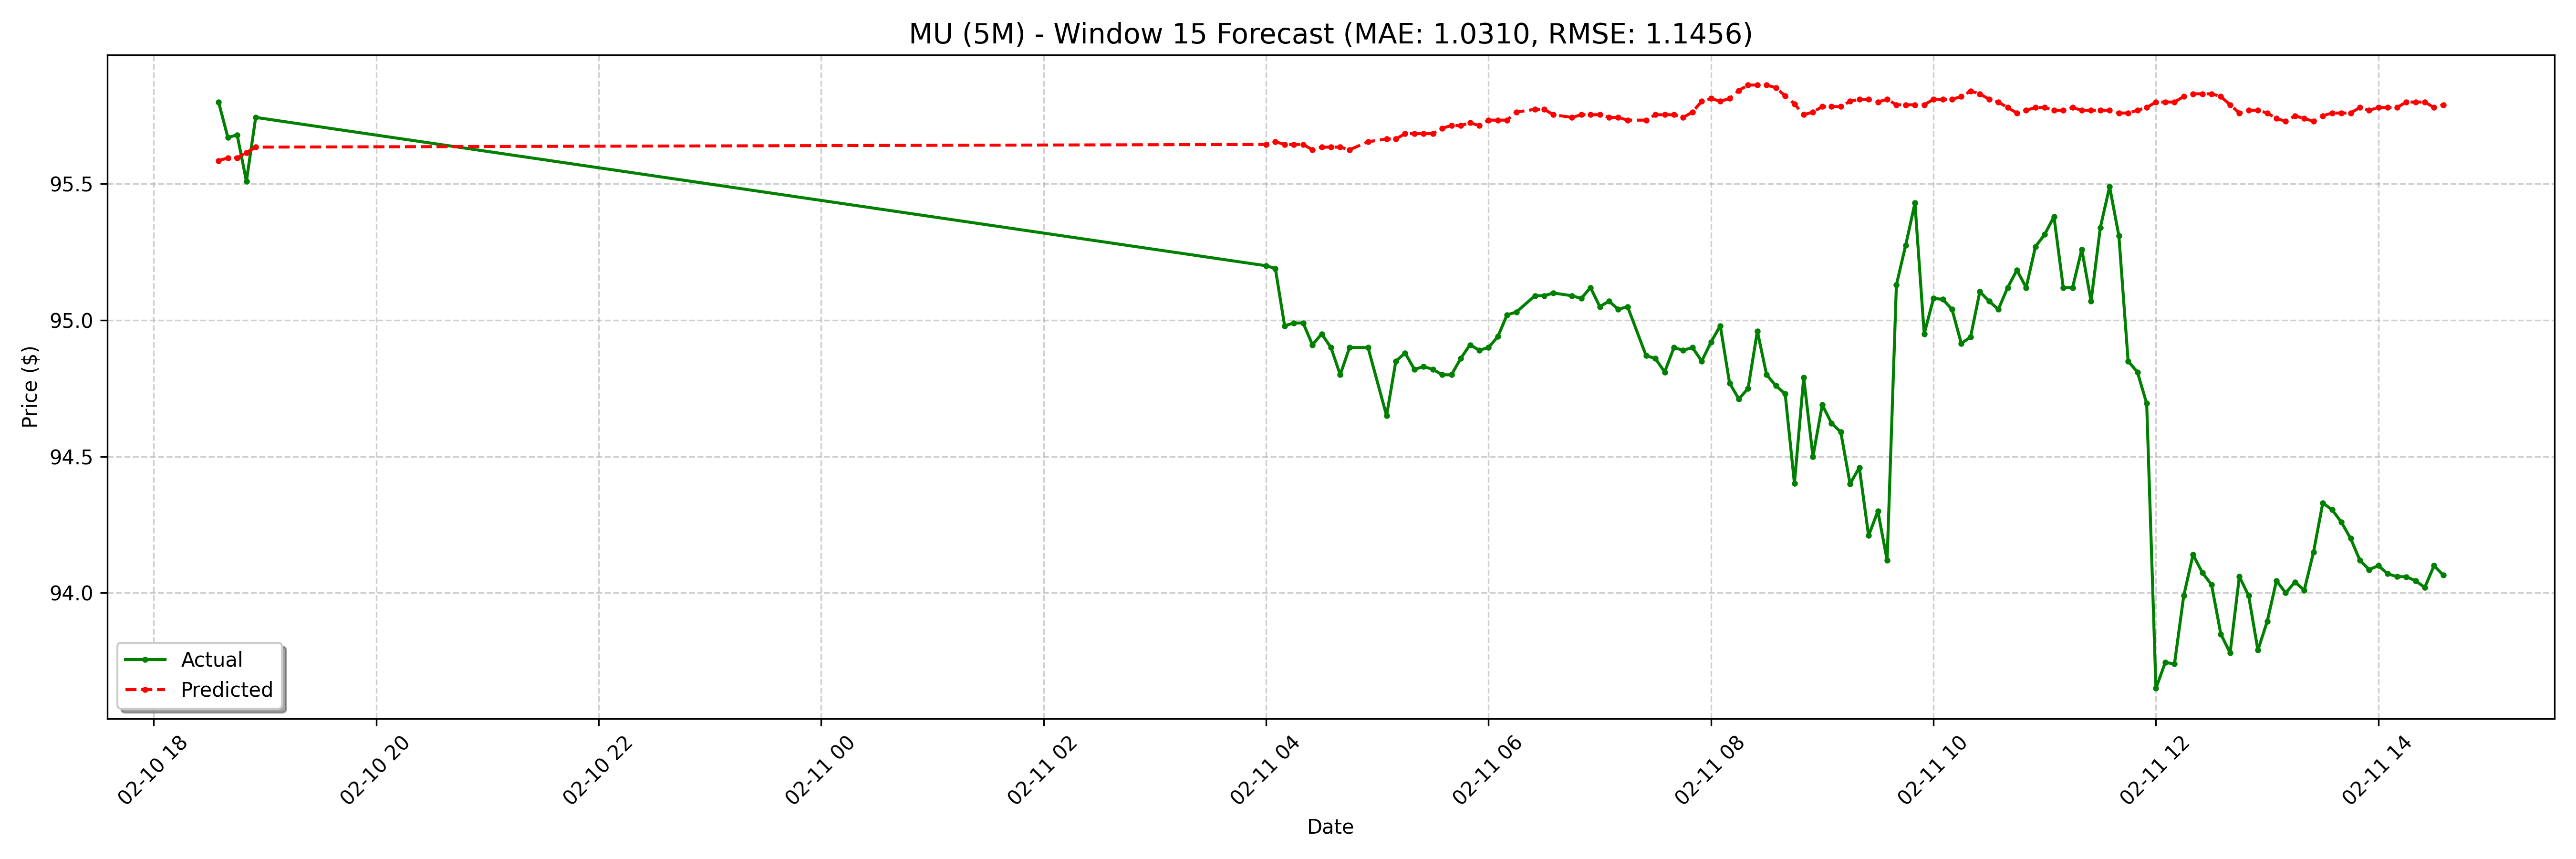

Source data for this figure (header and first rows):
date, actual, forecast
2025-02-10 18:35:00-05:00, 95.8, 95.59
2025-02-10 18:40:00-05:00, 95.67, 95.6
2025-02-10 18:45:00-05:00, 95.68, 95.6
2025-02-10 18:50:00-05:00, 95.51, 95.62
2025-02-10 18:55:00-05:00, 95.74, 95.63
2025-02-11 04:00:00-05:00, 95.2, 95.64
2025-02-11 04:05:00-05:00, 95.19, 95.65
2025-02-11 04:10:00-05:00, 94.98, 95.64
2025-02-11 04:15:00-05:00, 94.99, 95.64
2025-02-11 04:20:00-05:00, 94.99, 95.64
2025-02-11 04:25:00-05:00, 94.91, 95.63
2025-02-11 04:30:00-05:00, 94.95, 95.63
2025-02-11 04:35:00-05:00, 94.9, 95.63
2025-02-11 04:40:00-05:00, 94.8, 95.63
2025-02-11 04:45:00-05:00, 94.9, 95.63
2025-02-11 04:55:00-05:00, 94.9, 95.65
2025-02-11 05:05:00-05:00, 94.65, 95.66
2025-02-11 05:10:00-05:00, 94.85, 95.66
2025-02-11 05:15:00-05:00, 94.88, 95.68
2025-02-11 05:20:00-05:00, 94.82, 95.68
2025-02-11 05:25:00-05:00, 94.83, 95.68
2025-02-11 05:30:00-05:00, 94.82, 95.68
2025-02-11 05:35:00-05:00, 94.8, 95.7
2025-02-11 05:40:00-05:00, 94.8, 95.71
2025-02-11 05:45:00-05:00, 94.86, 95.71
2025-02-11 05:50:00-05:00, 94.91, 95.72
2025-02-11 05:55:00-05:00, 94.89, 95.71
2025-02-11 06:00:00-05:00, 94.9, 95.73
2025-02-11 06:05:00-05:00, 94.94, 95.73
2025-02-11 06:10:00-05:00, 95.02, 95.73
2025-02-11 06:15:00-05:00, 95.03, 95.76
2025-02-11 06:25:00-05:00, 95.09, 95.77
2025-02-11 06:30:00-05:00, 95.09, 95.77
2025-02-11 06:35:00-05:00, 95.1, 95.75
2025-02-11 06:45:00-05:00, 95.09, 95.74
2025-02-11 06:50:00-05:00, 95.08, 95.75
2025-02-11 06:55:00-05:00, 95.12, 95.75
2025-02-11 07:00:00-05:00, 95.05, 95.75
2025-02-11 07:05:00-05:00, 95.07, 95.74
2025-02-11 07:10:00-05:00, 95.04, 95.74
2025-02-11 07:15:00-05:00, 95.05, 95.73
2025-02-11 07:25:00-05:00, 94.87, 95.73
2025-02-11 07:30:00-05:00, 94.86, 95.75
2025-02-11 07:35:00-05:00, 94.81, 95.75
2025-02-11 07:40:00-05:00, 94.9, 95.75
2025-02-11 07:45:00-05:00, 94.89, 95.74
2025-02-11 07:50:00-05:00, 94.9, 95.76
2025-02-11 07:55:00-05:00, 94.85, 95.8
2025-02-11 08:00:00-05:00, 94.92, 95.81
2025-02-11 08:05:00-05:00, 94.98, 95.8
2025-02-11 08:10:00-05:00, 94.77, 95.81
2025-02-11 08:15:00-05:00, 94.71, 95.84
2025-02-11 08:20:00-05:00, 94.75, 95.86
2025-02-11 08:25:00-05:00, 94.96, 95.86
2025-02-11 08:30:00-05:00, 94.8, 95.86
2025-02-11 08:35:00-05:00, 94.76, 95.85
2025-02-11 08:40:00-05:00, 94.73, 95.82
2025-02-11 08:45:00-05:00, 94.4, 95.79
2025-02-11 08:50:00-05:00, 94.79, 95.75
2025-02-11 08:55:00-05:00, 94.5, 95.76
... 68 more rows
